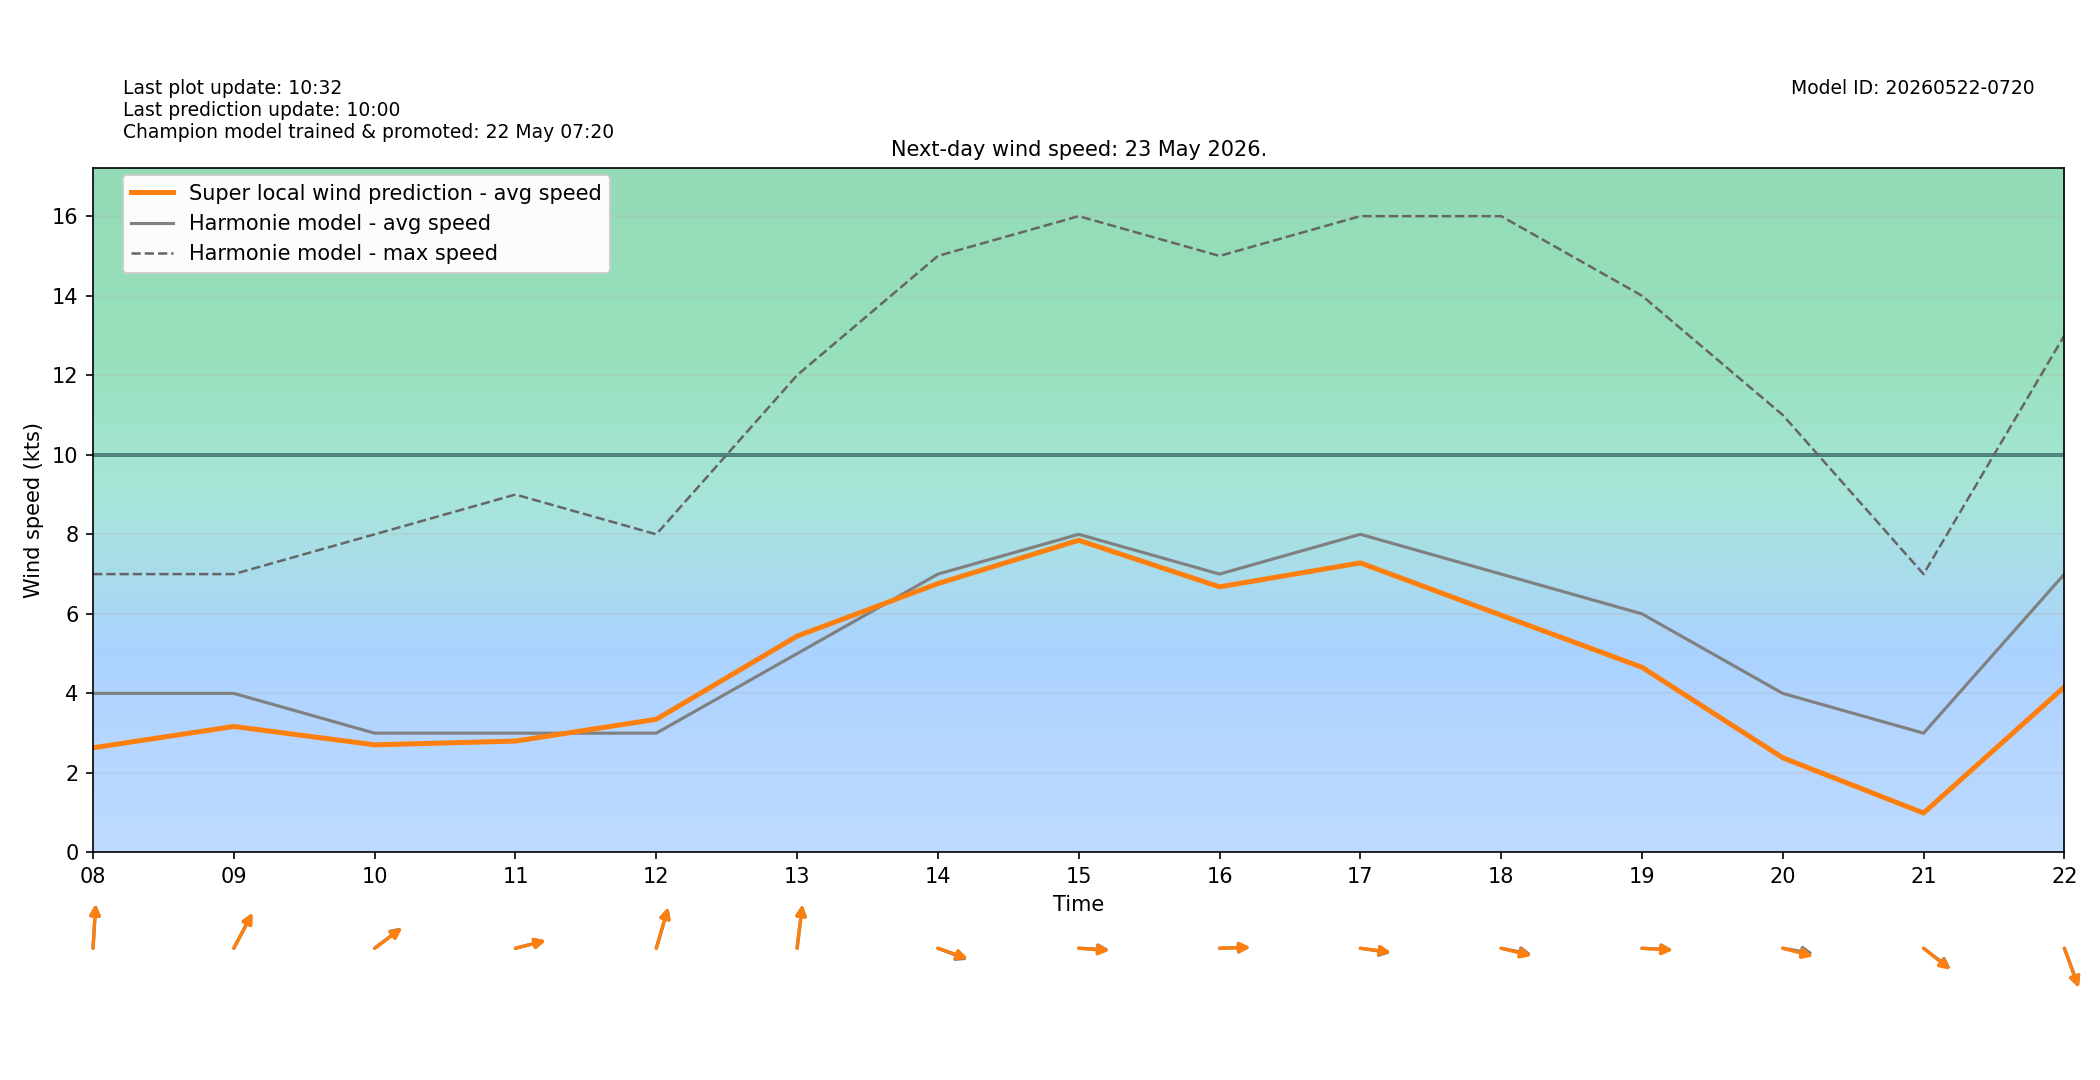

The file beside this chart, header and first rows:
target_time_utc, target_time_local, hour_utc, hour_local, forecast_wind_speed, forecast_wind_min, forecast_wind_max, lstm_pred_wind_speed, delta_speed_lstm_minus_forecast, forecast_wind_dir_deg, lstm_pred_wind_dir_deg, delta_dir_lstm_minus_forecast
2026-05-22T22:00:00Z, 2026-05-23T00:00:00+0200, 22, 00, 3.0, 3.0, 5.0, 1.239, -1.761, 140.0, 141.8, 1.802
2026-05-22T23:00:00Z, 2026-05-23T01:00:00+0200, 23, 01, 4.0, 4.0, 6.0, 1.352, -2.648, 135.0, 136.6, 1.603
2026-05-23T00:00:00Z, 2026-05-23T02:00:00+0200, 00, 02, 5.0, 5.0, 8.0, 1.603, -3.397, 138.0, 140.6, 2.57
2026-05-23T01:00:00Z, 2026-05-23T03:00:00+0200, 01, 03, 4.0, 4.0, 8.0, 1.376, -2.624, 144.0, 145, 0.9708
2026-05-23T02:00:00Z, 2026-05-23T04:00:00+0200, 02, 04, 4.0, 4.0, 7.0, 1.433, -2.567, 149.0, 149.8, 0.8414
2026-05-23T03:00:00Z, 2026-05-23T05:00:00+0200, 03, 05, 4.0, 4.0, 7.0, 1.673, -2.327, 163.0, 161.9, -1.051
2026-05-23T04:00:00Z, 2026-05-23T06:00:00+0200, 04, 06, 4.0, 4.0, 6.0, 1.754, -2.246, 156.0, 156.8, 0.8483
2026-05-23T05:00:00Z, 2026-05-23T07:00:00+0200, 05, 07, 4.0, 4.0, 6.0, 2.257, -1.743, 183.0, 185.6, 2.643
2026-05-23T06:00:00Z, 2026-05-23T08:00:00+0200, 06, 08, 4.0, 4.0, 7.0, 2.633, -1.367, 185.0, 184.9, -0.09151
2026-05-23T07:00:00Z, 2026-05-23T09:00:00+0200, 07, 09, 4.0, 4.0, 7.0, 3.169, -0.831, 217.0, 217.3, 0.3081
2026-05-23T08:00:00Z, 2026-05-23T10:00:00+0200, 08, 10, 3.0, 3.0, 8.0, 2.706, -0.2937, 242.0, 242.8, 0.804
2026-05-23T09:00:00Z, 2026-05-23T11:00:00+0200, 09, 11, 3.0, 3.0, 9.0, 2.801, -0.199, 260.0, 259.9, -0.09277
2026-05-23T10:00:00Z, 2026-05-23T12:00:00+0200, 10, 12, 3.0, 3.0, 8.0, 3.349, 0.3485, 203.0, 202.8, -0.188
2026-05-23T11:00:00Z, 2026-05-23T13:00:00+0200, 11, 13, 5.0, 5.0, 12.0, 5.441, 0.4406, 190.0, 190, -0.02325
2026-05-23T12:00:00Z, 2026-05-23T14:00:00+0200, 12, 14, 7.0, 7.0, 15.0, 6.761, -0.2391, 285.0, 283.4, -1.579
2026-05-23T13:00:00Z, 2026-05-23T15:00:00+0200, 13, 15, 8.0, 8.0, 16.0, 7.851, -0.1493, 272.0, 273, 0.9818
2026-05-23T14:00:00Z, 2026-05-23T16:00:00+0200, 14, 16, 7.0, 7.0, 15.0, 6.679, -0.3206, 269.0, 268.6, -0.3535
2026-05-23T15:00:00Z, 2026-05-23T17:00:00+0200, 15, 17, 8.0, 8.0, 16.0, 7.282, -0.7184, 276.0, 275, -0.9783
2026-05-23T16:00:00Z, 2026-05-23T18:00:00+0200, 16, 18, 7.0, 7.0, 16.0, 5.966, -1.034, 278.0, 279.8, 1.837
2026-05-23T17:00:00Z, 2026-05-23T19:00:00+0200, 17, 19, 6.0, 6.0, 14.0, 4.657, -1.343, 272.0, 272.5, 0.5094
2026-05-23T18:00:00Z, 2026-05-23T20:00:00+0200, 18, 20, 4.0, 4.0, 11.0, 2.382, -1.618, 277.0, 280.6, 3.552
2026-05-23T19:00:00Z, 2026-05-23T21:00:00+0200, 19, 21, 3.0, 3.0, 7.0, 0.9924, -2.008, 298.0, 299.2, 1.178
2026-05-23T20:00:00Z, 2026-05-23T22:00:00+0200, 20, 22, 7.0, 7.0, 13.0, 4.162, -2.838, 332.0, 332.6, 0.6382
2026-05-23T21:00:00Z, 2026-05-23T23:00:00+0200, 21, 23, 5.0, 5.0, 11.0, 2.155, -2.845, 357.0, 359.3, 2.337
